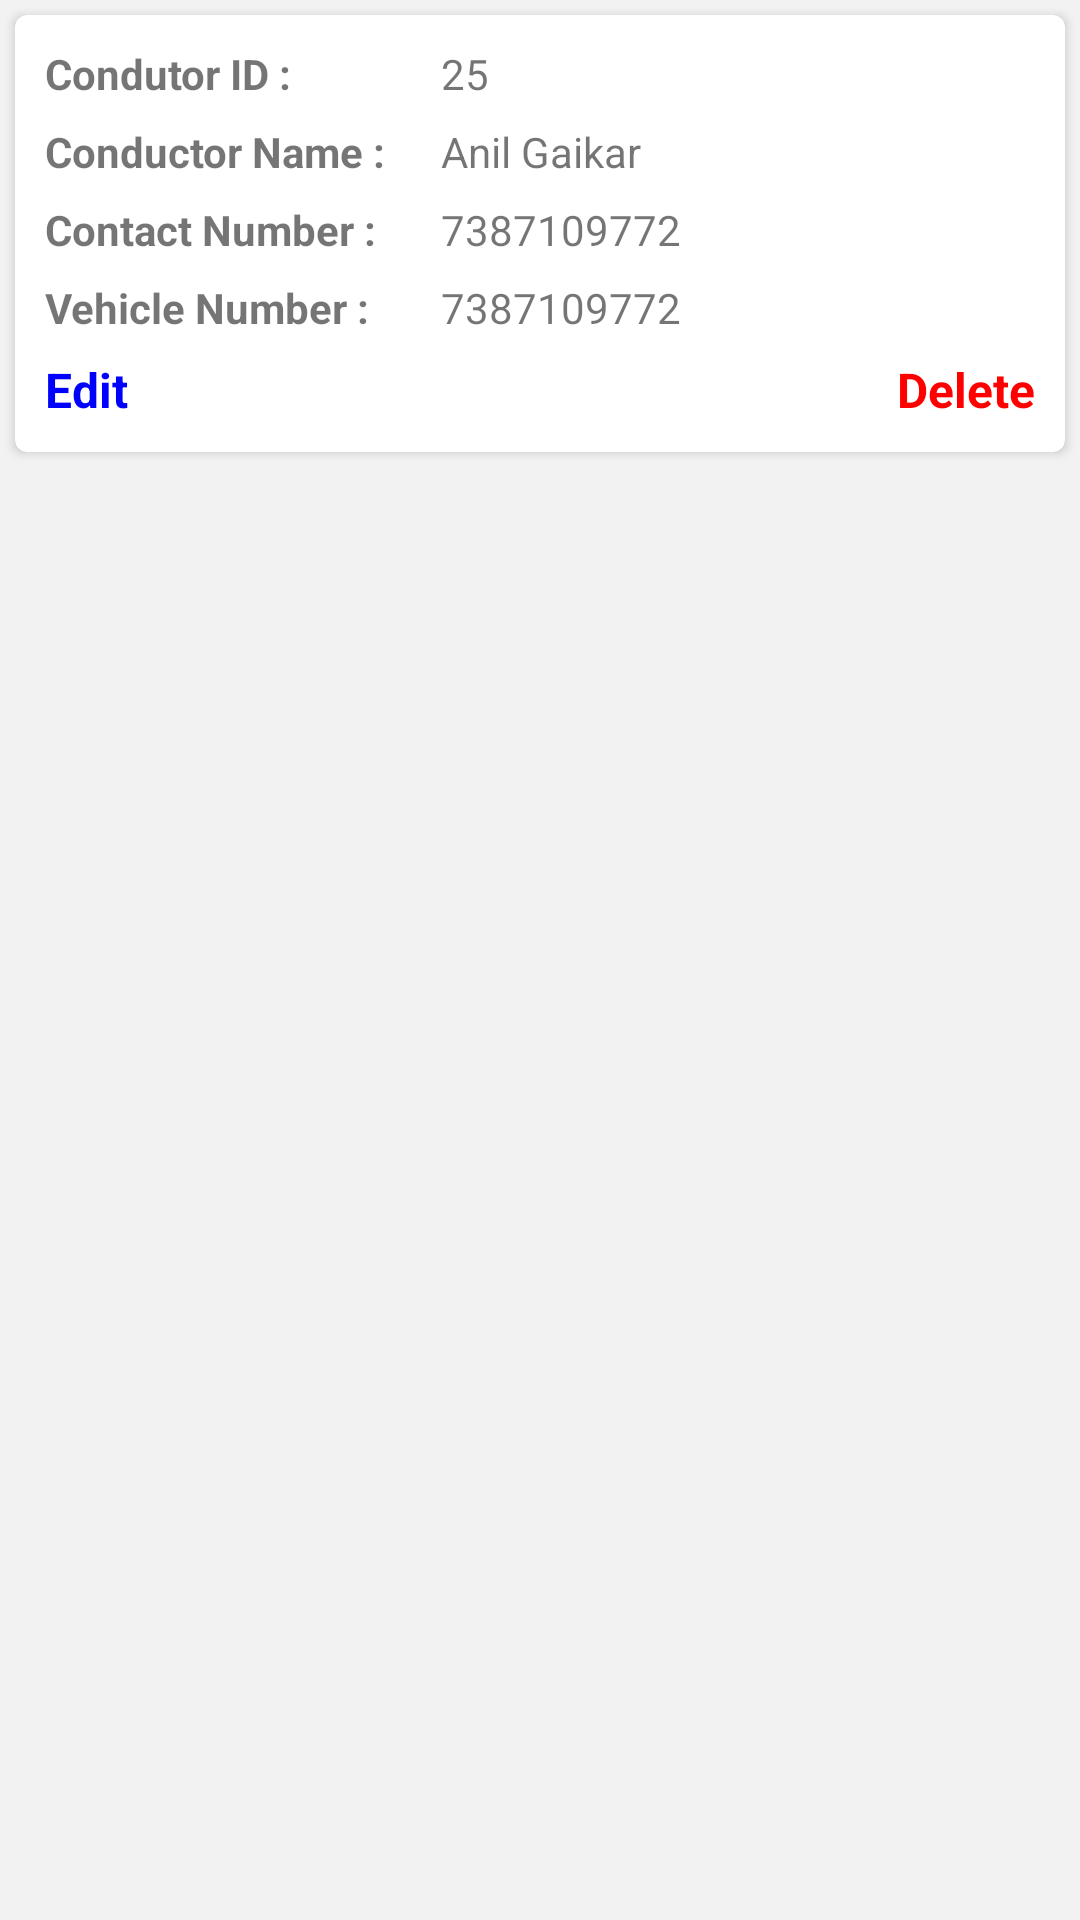

The Android layout XML behind this screen, and the referenced resources:
<!-- AndroidManifest.xml: application theme Theme.ConductorApp -->
<!-- res/layout/conductor_list_item_row.xml -->
<?xml version="1.0" encoding="utf-8"?>

<LinearLayout xmlns:android="http://schemas.android.com/apk/res/android"
    xmlns:app="http://schemas.android.com/apk/res-auto"
    android:layout_width="match_parent"
    android:background="#f2f2f2"
    android:layout_height="wrap_content">
    
    <LinearLayout xmlns:android="http://schemas.android.com/apk/res/android"
        xmlns:app="http://schemas.android.com/apk/res-auto"
        android:layout_width="match_parent"
        android:layout_height="wrap_content"
        android:background="#f2f2f2">

        <LinearLayout
            android:layout_width="match_parent"
            android:layout_height="wrap_content"
            android:orientation="horizontal">

            <androidx.cardview.widget.CardView
                android:layout_width="match_parent"
                android:layout_height="wrap_content"
                android:layout_margin="5dp"
                android:elevation="4dp"
                android:id="@+id/conductor_card"
                app:cardCornerRadius="4dp">

                <androidx.appcompat.widget.LinearLayoutCompat
                    android:layout_width="match_parent"
                    android:layout_height="wrap_content"
                    android:layout_margin="10dp"
                    android:orientation="vertical">

                    <androidx.appcompat.widget.LinearLayoutCompat
                        android:layout_width="match_parent"
                        android:layout_height="wrap_content">

                        <TextView
                            android:layout_width="match_parent"
                            android:layout_height="wrap_content"
                            android:layout_weight="1.5"
                            android:text="Condutor ID : "
                            android:textStyle="bold" />

                        <TextView
                            android:id="@+id/txt_conductor_id"
                            android:layout_width="match_parent"
                            android:layout_height="wrap_content"
                            android:layout_weight="1"
                            android:text="25" />

                    </androidx.appcompat.widget.LinearLayoutCompat>

                    <androidx.appcompat.widget.LinearLayoutCompat
                        android:layout_width="match_parent"
                        android:layout_height="wrap_content"
                        android:layout_marginTop="7dp">

                        <TextView
                            android:layout_width="match_parent"
                            android:layout_height="wrap_content"
                            android:layout_weight="1.5"
                            android:text="Conductor Name : "
                            android:textStyle="bold" />

                        <TextView
                            android:id="@+id/txt_conductor_name"
                            android:layout_width="match_parent"
                            android:layout_height="wrap_content"
                            android:layout_weight="1"
                            android:text="Anil Gaikar" />

                    </androidx.appcompat.widget.LinearLayoutCompat>

                    <androidx.appcompat.widget.LinearLayoutCompat
                        android:layout_width="match_parent"
                        android:layout_height="wrap_content"
                        android:layout_marginTop="7dp">

                        <TextView
                            android:layout_width="match_parent"
                            android:layout_height="wrap_content"
                            android:layout_weight="1.5"
                            android:text="Contact Number : "
                            android:textStyle="bold" />

                        <TextView
                            android:id="@+id/txt_conductor_mobile_number"
                            android:layout_width="match_parent"
                            android:layout_height="wrap_content"
                            android:layout_weight="1"
                            android:text="7387109772" />

                    </androidx.appcompat.widget.LinearLayoutCompat>


                    <androidx.appcompat.widget.LinearLayoutCompat
                        android:layout_width="match_parent"
                        android:layout_height="wrap_content"
                        android:layout_marginTop="7dp">

                        <TextView
                            android:layout_width="match_parent"
                            android:layout_height="wrap_content"
                            android:layout_weight="1.5"
                            android:text="Vehicle Number : "
                            android:textStyle="bold" />

                        <TextView
                            android:id="@+id/txt_conductor_vehicle_number"
                            android:layout_width="match_parent"
                            android:layout_height="wrap_content"
                            android:layout_weight="1"
                            android:text="7387109772" />

                    </androidx.appcompat.widget.LinearLayoutCompat>



                    <androidx.appcompat.widget.LinearLayoutCompat
                        android:layout_width="match_parent"
                        android:layout_height="wrap_content"
                        android:layout_marginTop="7dp">

                        <TextView
                            android:id="@+id/txt_edit_conductor"
                            android:layout_width="match_parent"
                            android:layout_height="wrap_content"
                            android:gravity="left"
                            android:layout_weight="1"
                            android:text="Edit"
                            android:textColor="#0000FF"
                            android:textSize="16dp"
                            android:textStyle="bold" />

                        <TextView
                            android:id="@+id/txt_delete_conductor"
                            android:layout_width="match_parent"
                            android:layout_height="wrap_content"
                            android:gravity="right"
                            android:layout_weight="1"
                            android:text="Delete"
                            android:textColor="@color/color_red"
                            android:textSize="16dp"
                            android:textStyle="bold" />



                       


                    </androidx.appcompat.widget.LinearLayoutCompat>


                </androidx.appcompat.widget.LinearLayoutCompat>


            </androidx.cardview.widget.CardView>


        </LinearLayout>

    </LinearLayout>

</LinearLayout>
<!-- resources referenced by this layout -->
<resources>
  <color name="color_red">#FF0000</color>
  <style name="Theme.ConductorApp" parent="Theme.MaterialComponents.DayNight.DarkActionBar">
          
          <item name="colorPrimary">@color/purple_500</item>
          <item name="colorPrimaryVariant">@color/purple_700</item>
          <item name="colorOnPrimary">@color/white</item>
          
          <item name="colorSecondary">@color/teal_200</item>
          <item name="colorSecondaryVariant">@color/teal_700</item>
          <item name="colorOnSecondary">@color/black</item>
          
          <item name="android:statusBarColor" tools:targetApi="l">@color/status_bar_color</item>
          
      </style>
  <color name="purple_500">#5456e1</color>
  <color name="purple_700">#FF3700B3</color>
  <color name="white">#FFFFFFFF</color>
  <color name="teal_200">#FF03DAC5</color>
  <color name="teal_700">#FF018786</color>
  <color name="black">#FF000000</color>
  <color name="status_bar_color">#634699</color>
</resources>
